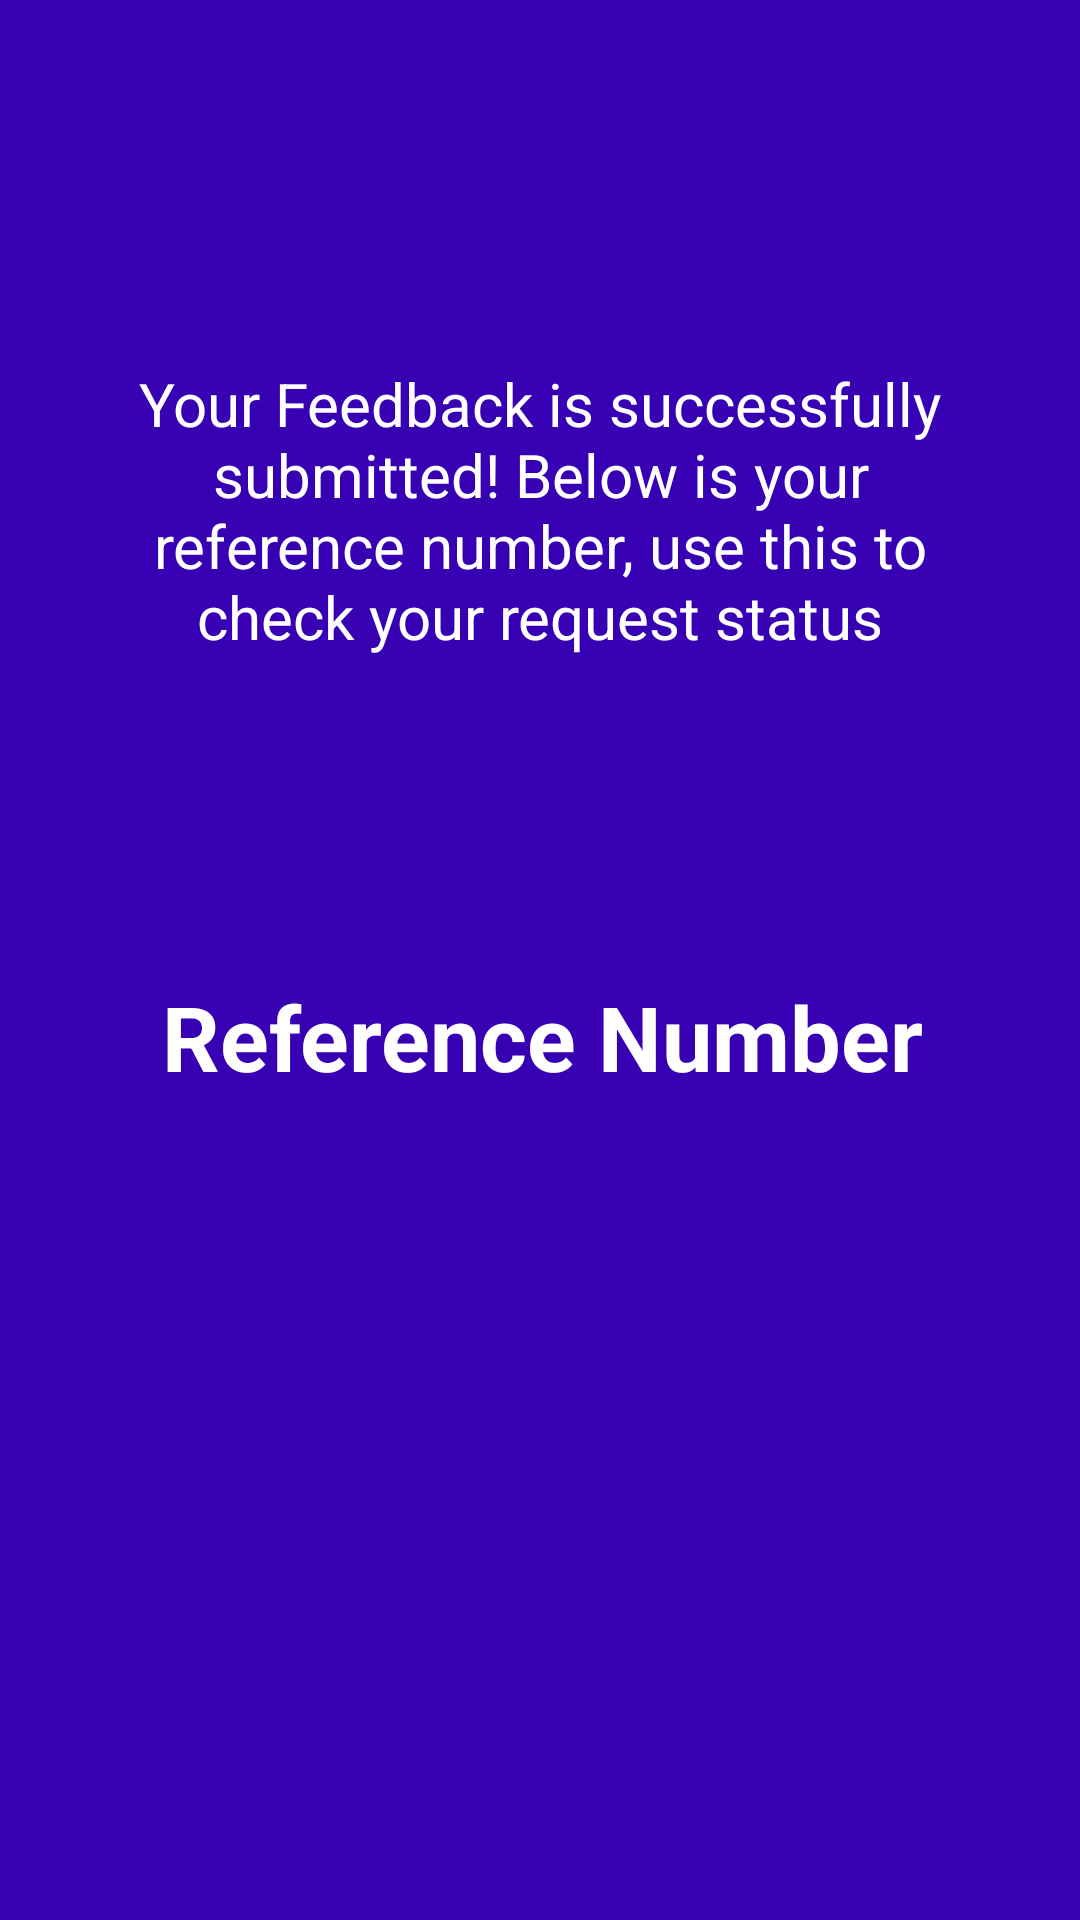

Write the Android layout XML for this screen, with the resource values it uses.
<!-- AndroidManifest.xml: application theme AppTheme -->
<!-- res/layout/popwindow.xml -->
<?xml version="1.0" encoding="utf-8"?>
<androidx.constraintlayout.widget.ConstraintLayout
    xmlns:android="http://schemas.android.com/apk/res/android"
    xmlns:app="http://schemas.android.com/apk/res-auto"
    android:background="@color/colorPrimaryDark"
    android:layout_width="match_parent"
    android:layout_height="match_parent">

    <TextView
        android:id="@+id/tv_message"
        android:layout_width="match_parent"
        android:layout_height="140dp"
        android:layout_marginTop="100dp"
        android:gravity="center"
        android:layout_marginHorizontal="30dp"
        android:text="Your Feedback is successfully submitted! Below is your reference number, use this to check your request status"
        android:textColor="@android:color/white"
        android:textSize="20sp"
        app:layout_constraintEnd_toEndOf="parent"
        app:layout_constraintHorizontal_bias="0.496"
        app:layout_constraintStart_toStartOf="parent"
        app:layout_constraintTop_toTopOf="parent" />

    <TextView
        android:id="@+id/tv_reference_no"
        android:layout_width="366dp"
        android:layout_height="111dp"
        android:layout_marginTop="50dp"
        android:gravity="center"
        android:layout_marginHorizontal="30dp"
        android:text="Reference Number"
        android:textColor="@android:color/white"
        android:textSize="30dp"
        android:textStyle="bold"
        app:layout_constraintEnd_toEndOf="parent"
        app:layout_constraintHorizontal_bias="0.495"
        app:layout_constraintStart_toStartOf="parent"
        app:layout_constraintTop_toBottomOf="@+id/tv_message" />

</androidx.constraintlayout.widget.ConstraintLayout>
<!-- resources referenced by this layout -->
<resources>
  <style name="AppTheme" parent="Theme.AppCompat.Light.NoActionBar">
          
          <item name="colorPrimary">@color/colorPrimary</item>
          <item name="colorPrimaryDark">@color/colorPrimaryDark</item>
          <item name="colorAccent">@color/colorAccent</item>
      </style>
  <!-- not gathered from this repository: default colours our renderer supplied (Android Studio template values) -->
  <color name="colorPrimary">#FF6200EE</color>
  <color name="colorPrimaryDark">#FF3700B3</color>
  <color name="colorAccent">#FF03DAC5</color>
</resources>
